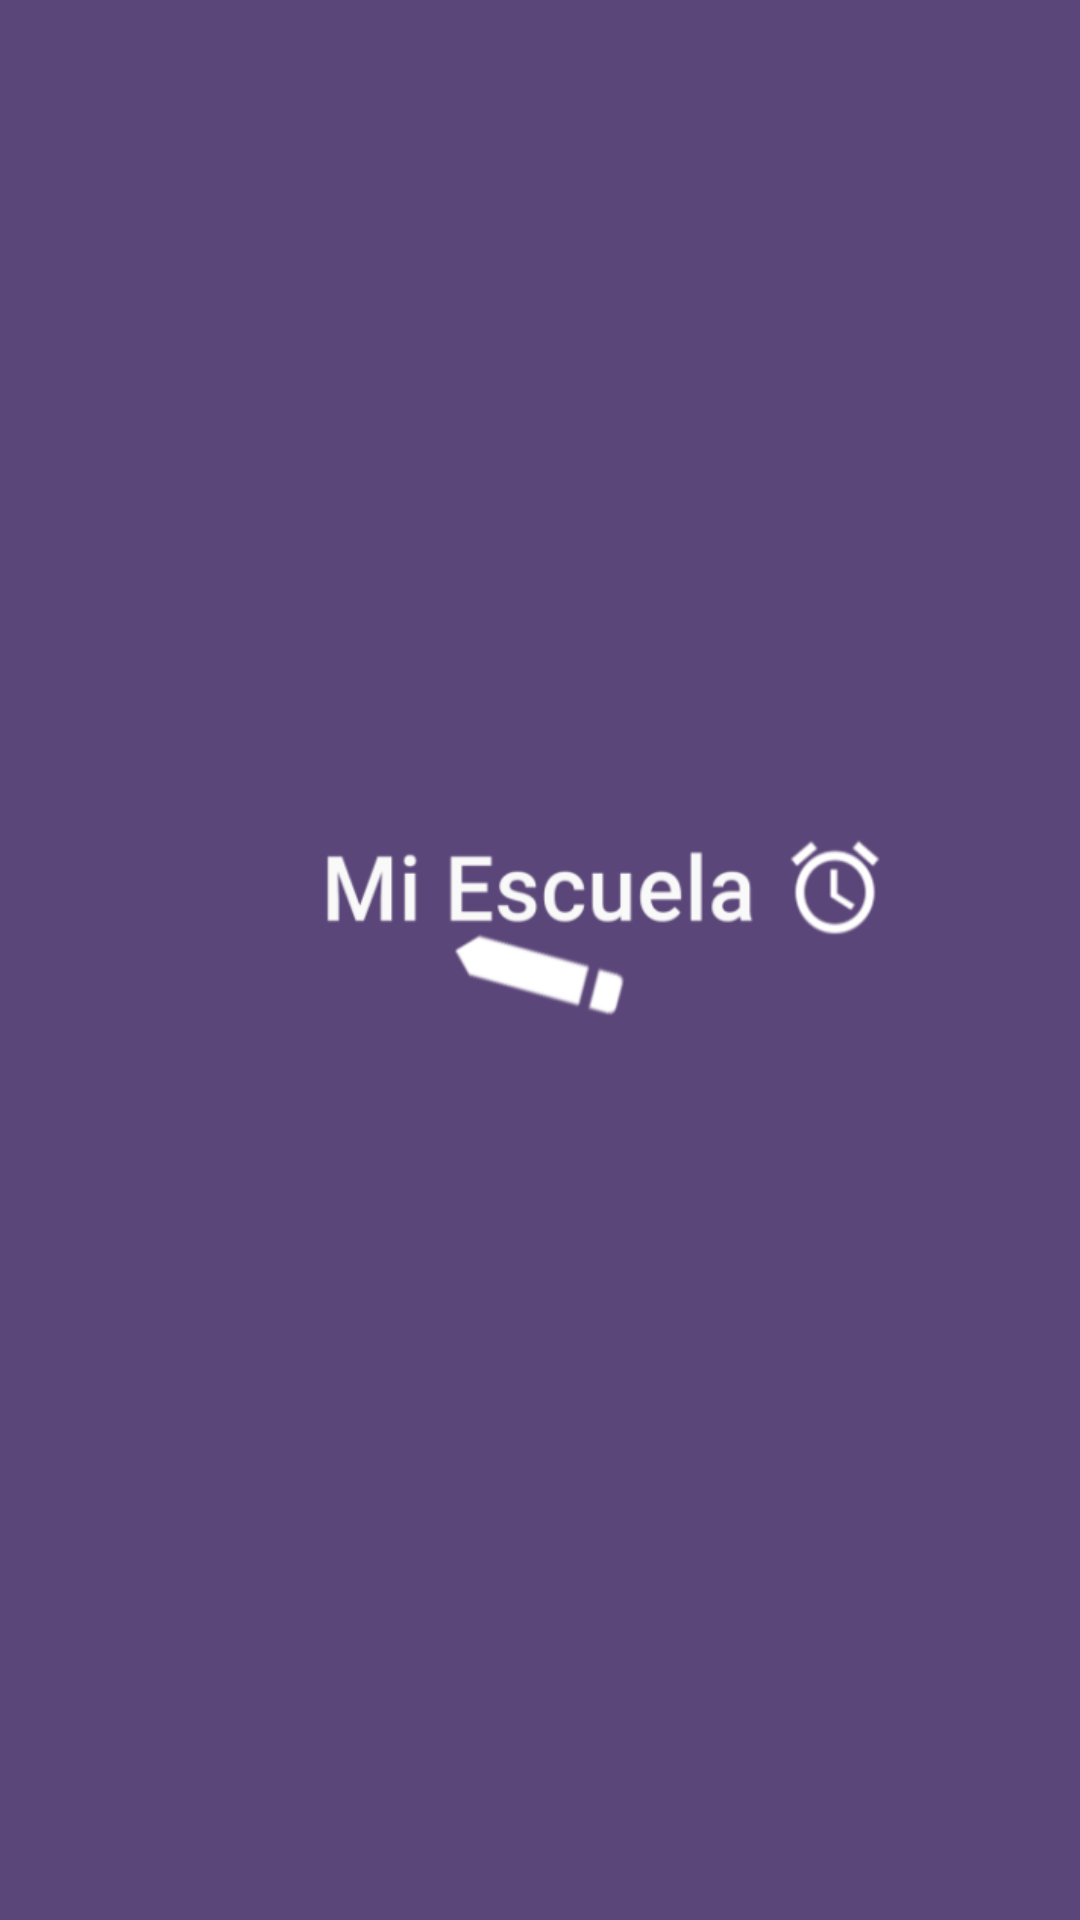

Write the Android layout XML for this screen, with the resource values it uses.
<!-- AndroidManifest.xml: activity theme AppThemeSplash -->
<!-- res/layout/activity_splash.xml -->
<?xml version="1.0" encoding="utf-8"?>
<RelativeLayout xmlns:android="http://schemas.android.com/apk/res/android"
    xmlns:tools="http://schemas.android.com/tools"
    android:layout_width="match_parent"
    android:layout_height="match_parent"
    android:background="@drawable/ic_launcher"
    tools:context="com.miescuela.SplashActivity">

</RelativeLayout>
<!-- resources referenced by this layout -->
<resources>
  <!-- drawable ic_launcher: png bitmap (drawable, 44126 bytes) -->
  <style name="AppThemeSplash" parent="Theme.AppCompat.Light.NoActionBar">
          
          <item name="colorPrimary">@color/colorPrimary</item>
          <item name="colorPrimaryDark">@color/colorPrimaryDark</item>
          <item name="colorAccent">@color/colorAccent</item>
          <item name="android:windowTranslucentStatus">true</item>
      </style>
  <color name="colorPrimary">#3F51B5</color>
  <color name="colorPrimaryDark">#303F9F</color>
  <color name="colorAccent">#FF4081</color>
</resources>
